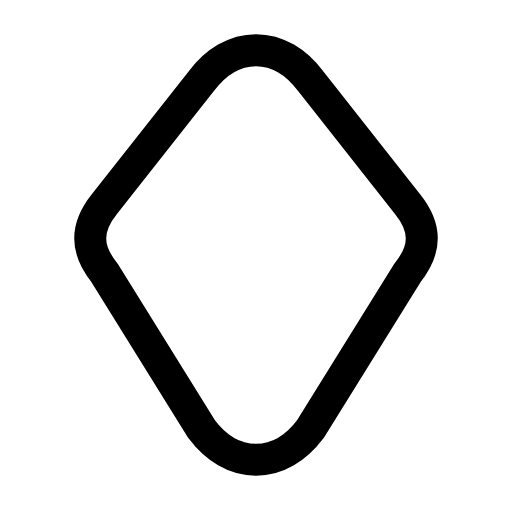
t = 0.00 s
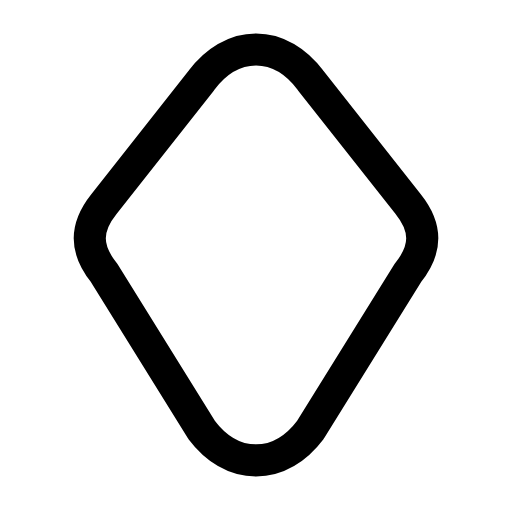
t = 0.30 s
t = 0.58 s: frame unchanged from t = 0.00 s, image omitted
t = 0.83 s: frame unchanged from t = 0.00 s, image omitted
t = 1.14 s: frame unchanged from t = 0.00 s, image omitted
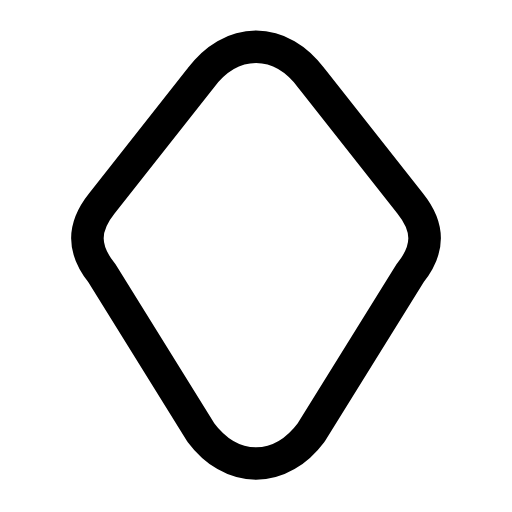
t = 1.43 s

The animated SVG that drew these frames (rendered in a browser with its animation timeline set to each time). Animation: 1 SMIL element (animateTransform=1); one cycle of 1.70 s, repeats indefinitely.

<svg xmlns="http://www.w3.org/2000/svg" width="24" height="24" viewBox="0 0 24 24" fill="none"><g transform="translate(-1.32 -0.758) scale(1.11)"><g transform="translate(12 11)"><g><animateTransform attributeName="transform" type="scale" values="1;1.1;1;1;1;1;1.1;1;1" keyTimes="0;0.117;0.234;0.45;0.6;0.744;0.822;0.9;1" dur="1.7s" repeatCount="indefinite" calcMode="spline" keySplines="0.16 1 0.3 1;0.16 1 0.3 1;0.16 1 0.3 1;0.16 1 0.3 1;0.16 1 0.3 1;0.16 1 0.3 1;0.16 1 0.3 1;0.16 1 0.3 1"/><g transform="translate(-12 -11)"><g><path stroke="currentColor" stroke-width="1.351" stroke-linecap="round" stroke-linejoin="round" fill="none" d="M12 2.8C12.9 2.8 13.7 3.3 14.3 4.1L18.4 9.3C19.2 10.3 19.2 11.2 18.4 12.2L14.3 18.8C13.7 19.6 12.9 20.1 12 20.1S10.3 19.6 9.7 18.8L5.6 12.2C4.8 11.2 4.8 10.3 5.6 9.3L9.7 4.1C10.3 3.3 11.1 2.8 12 2.8Z"></path></g></g></g></g></g></svg>
